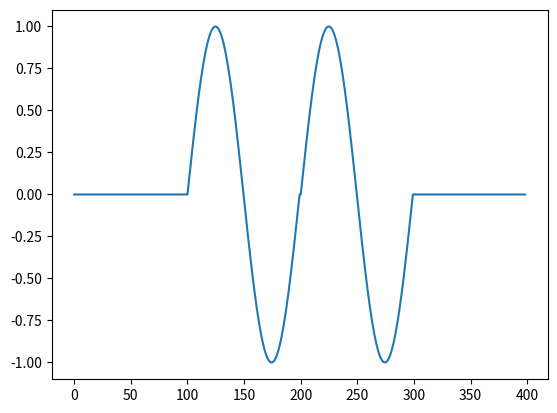

Python code for this plot:
import numpy as np
import matplotlib.pyplot as plt


def convolve(input1, input2):
    input1mir = np.zeros(len(input2))
    input1mir = np.append(input1, input1mir)
    output = np.zeros(len(input1) + len(input2))

    

    for i in range(len(input1) + len(input2)):
        for j in range(len(input2)):
            output[i] += input2[j] * input1mir[i - j - 1]

    return output



def main():
    t = np.linspace(0,1,100)
    x = np.sin(2*np.pi*1*t)

    g = np.zeros(300)

    g[100] = 1
    g[200] = 1

    h = np.convolve(x, g)
    plt.plot(h)
    plt.show()

if __name__ == "__main__":
    main()